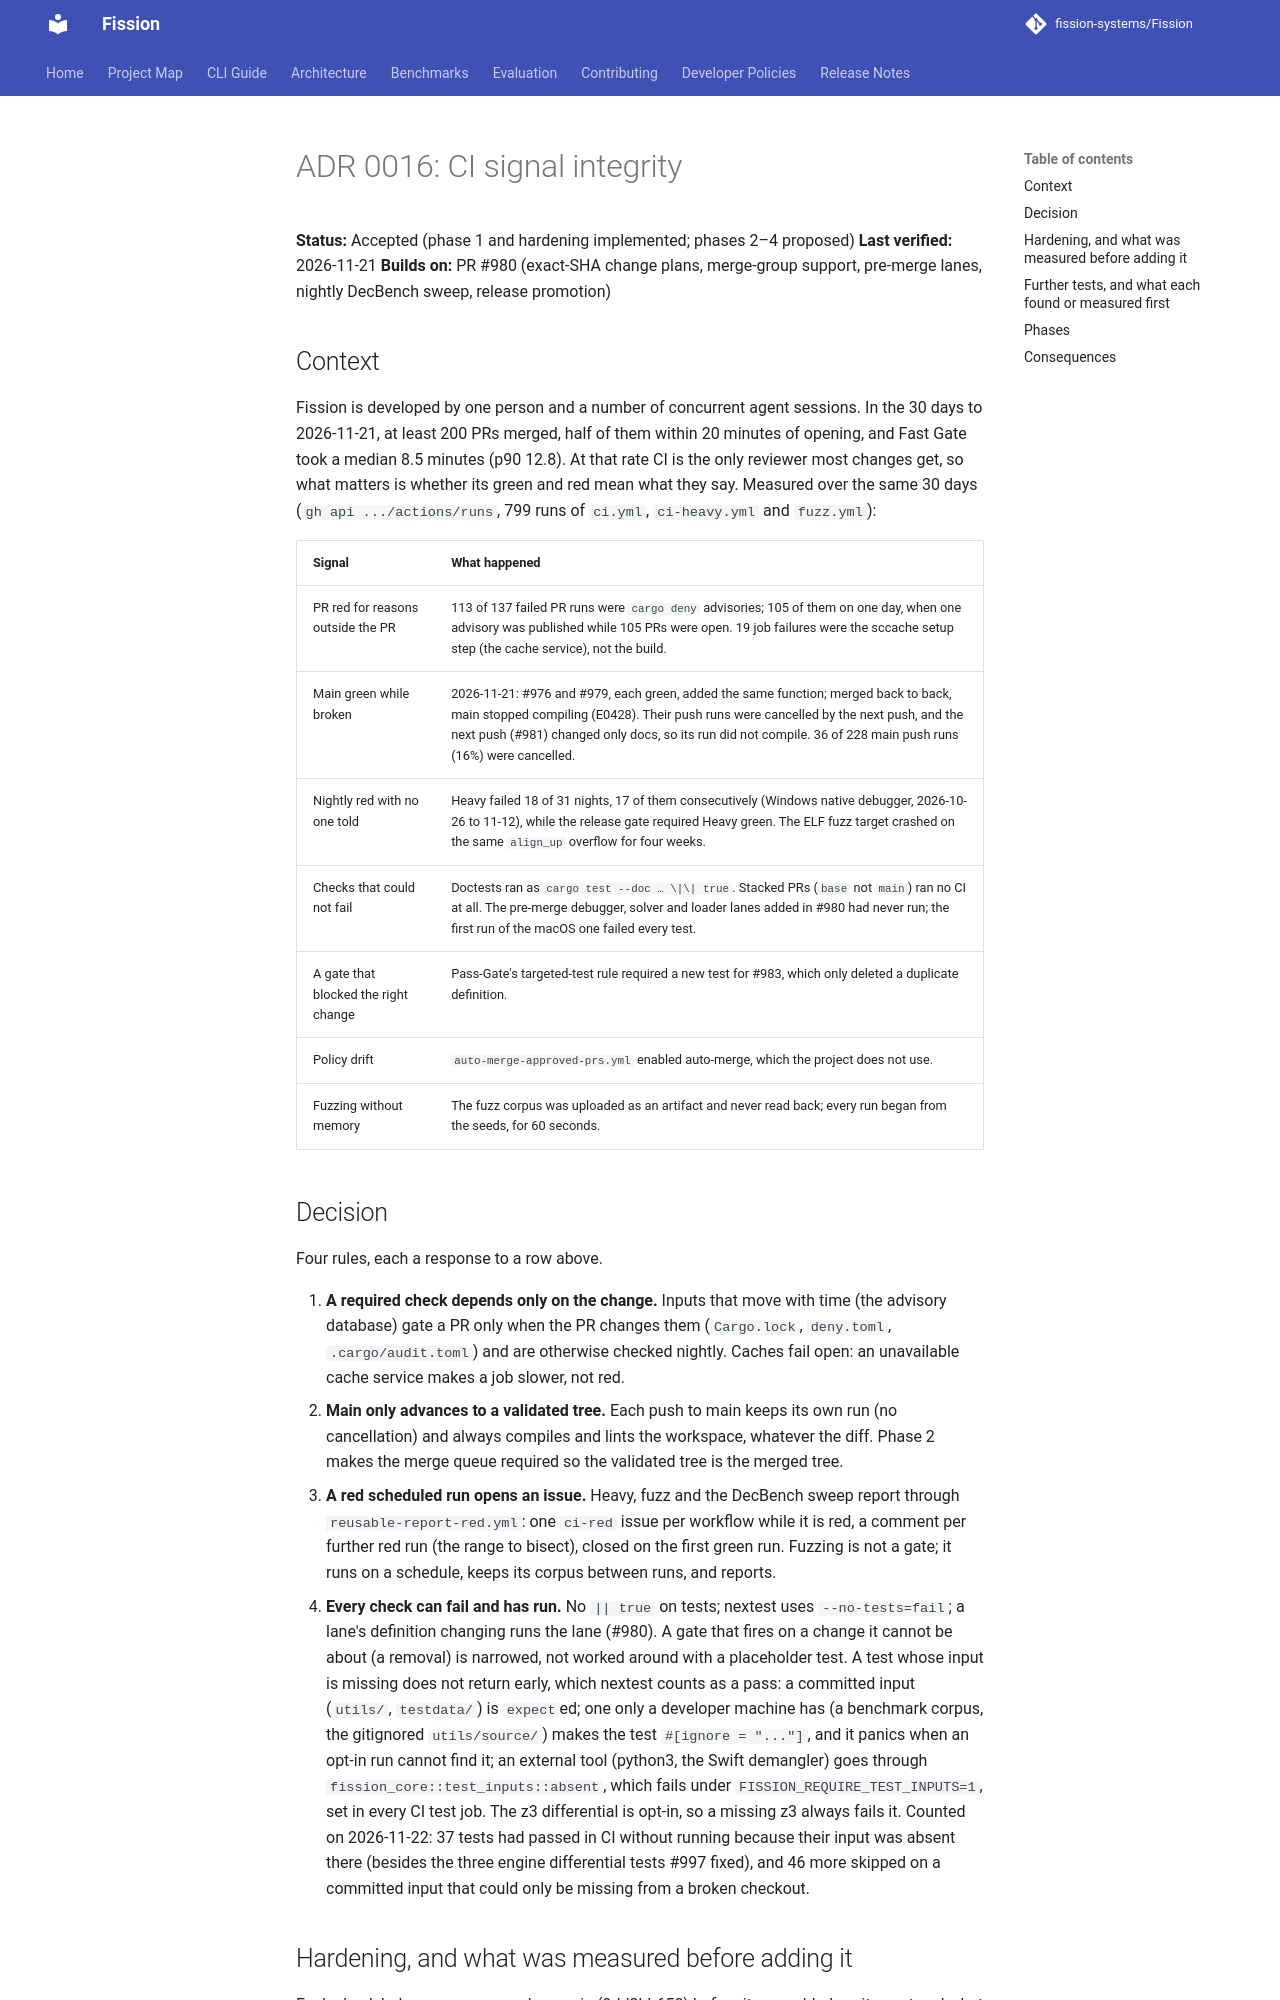

repository: fission-systems/Fission · page: adr/0016-ci-signal-integrity/index.html · generator: mkdocs

# ADR 0016: CI signal integrity

**Status:** Accepted (phase 1 and hardening implemented; phases 2–4 proposed)
**Last verified:** 2026-11-21
**Builds on:** PR #980 (exact-SHA change plans, merge-group support, pre-merge
lanes, nightly DecBench sweep, release promotion)

## Context

Fission is developed by one person and a number of concurrent agent sessions.
In the 30 days to 2026-11-21, at least 200 PRs merged, half of them within 20
minutes of opening, and Fast Gate took a median 8.5 minutes (p90 12.8). At that
rate CI is the only reviewer most changes get, so what matters is whether its
green and red mean what they say. Measured over the same 30 days
(`gh api .../actions/runs`, 799 runs of `ci.yml`, `ci-heavy.yml` and
`fuzz.yml`):

| Signal | What happened |
|---|---|
| PR red for reasons outside the PR | 113 of 137 failed PR runs were `cargo deny` advisories; 105 of them on one day, when one advisory was published while 105 PRs were open. 19 job failures were the sccache setup step (the cache service), not the build. |
| Main green while broken | 2026-11-21: #976 and #979, each green, added the same function; merged back to back, main stopped compiling (E0428). Their push runs were cancelled by the next push, and the next push (#981) changed only docs, so its run did not compile. 36 of 228 main push runs (16%) were cancelled. |
| Nightly red with no one told | Heavy failed 18 of 31 nights, 17 of them consecutively (Windows native debugger, 2026-10-26 to 11-12), while the release gate required Heavy green. The ELF fuzz target crashed on the same `align_up` overflow for four weeks. |
| Checks that could not fail | Doctests ran as `cargo test --doc … \|\| true`. Stacked PRs (`base` not `main`) ran no CI at all. The pre-merge debugger, solver and loader lanes added in #980 had never run; the first run of the macOS one failed every test. |
| A gate that blocked the right change | Pass-Gate's targeted-test rule required a new test for #983, which only deleted a duplicate definition. |
| Policy drift | `auto-merge-approved-prs.yml` enabled auto-merge, which the project does not use. |
| Fuzzing without memory | The fuzz corpus was uploaded as an artifact and never read back; every run began from the seeds, for 60 seconds. |
